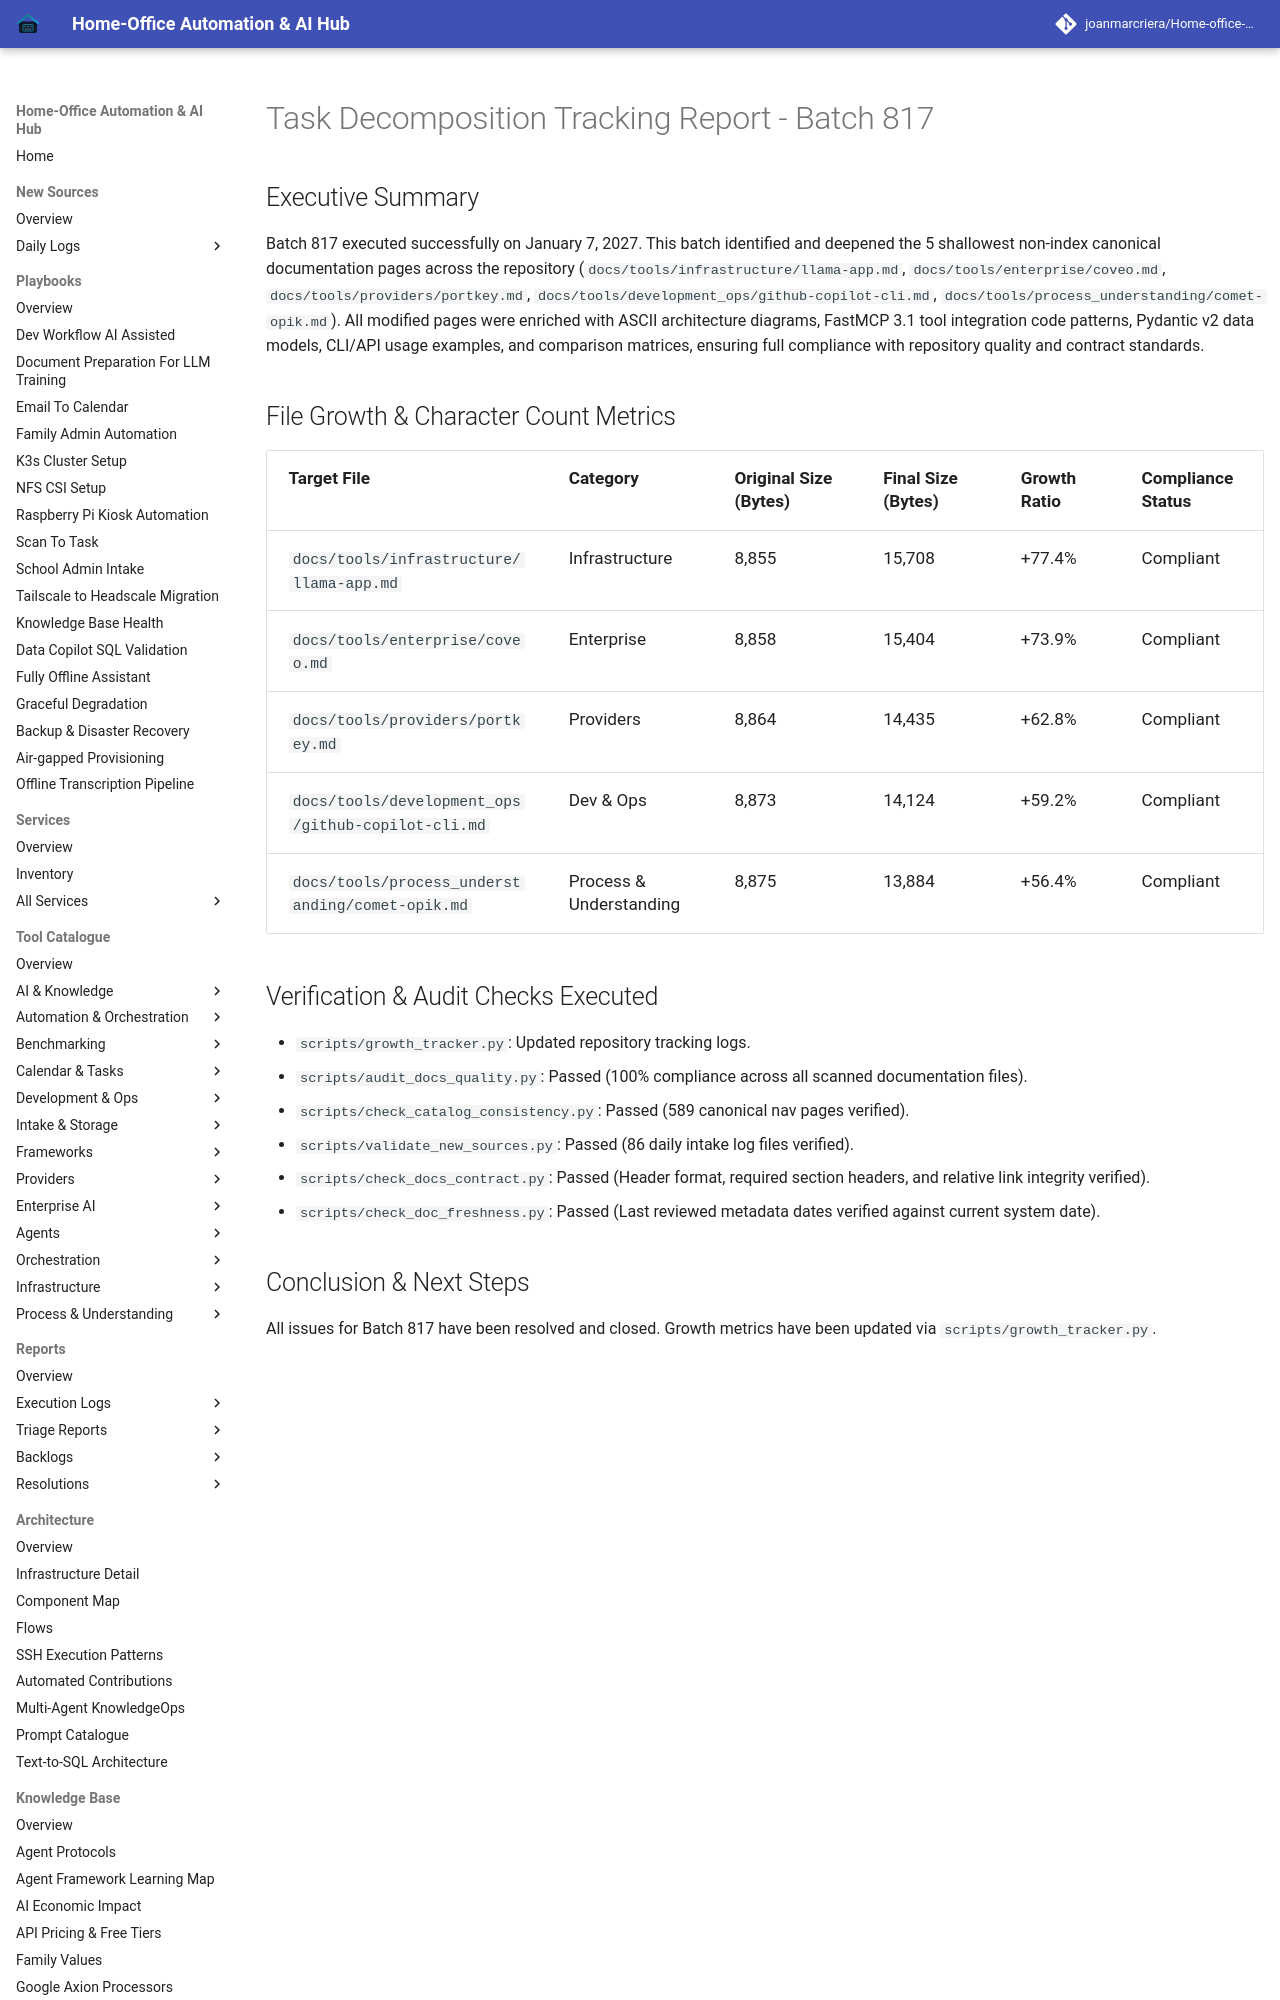

repository: joanmarcriera/Home-office-automations · page: reports/task-decomposition-batch-817/index.html · generator: mkdocs

# Task Decomposition Tracking Report - Batch 817

## Executive Summary
Batch 817 executed successfully on January 7, 2027. This batch identified and deepened the 5 shallowest non-index canonical documentation pages across the repository (`docs/tools/infrastructure/llama-app.md`, `docs/tools/enterprise/coveo.md`, `docs/tools/providers/portkey.md`, `docs/tools/development_ops/github-copilot-cli.md`, `docs/tools/process_understanding/comet-opik.md`). All modified pages were enriched with ASCII architecture diagrams, FastMCP 3.1 tool integration code patterns, Pydantic v2 data models, CLI/API usage examples, and comparison matrices, ensuring full compliance with repository quality and contract standards.
